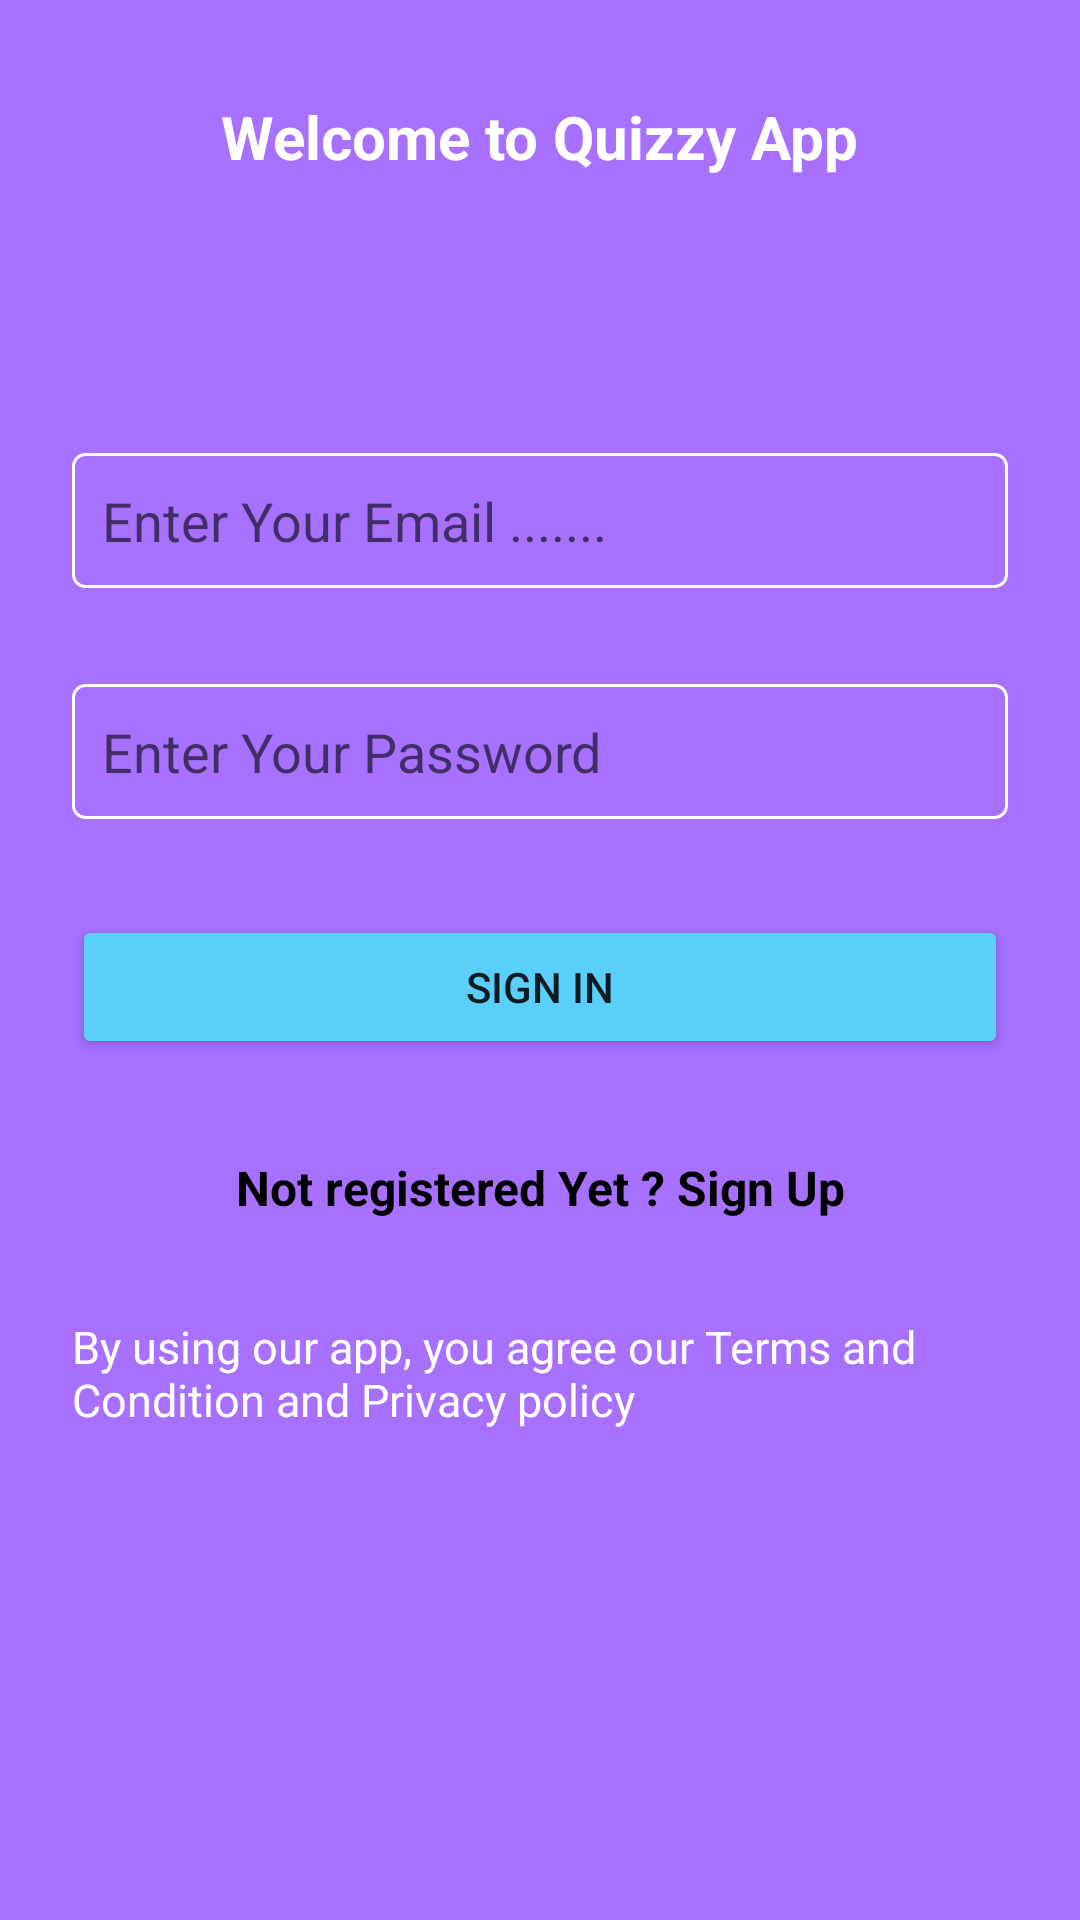

Produce the Android XML layout that renders to this screen, including the resource entries it uses.
<!-- AndroidManifest.xml: application theme Theme.FireBase -->
<!-- res/layout/fragment_signin.xml -->
<?xml version="1.0" encoding="utf-8"?>
<androidx.constraintlayout.widget.ConstraintLayout xmlns:android="http://schemas.android.com/apk/res/android"
    xmlns:tools="http://schemas.android.com/tools"
    android:layout_width="match_parent"
    android:layout_height="match_parent"
    xmlns:app="http://schemas.android.com/apk/res-auto"
    tools:context=".Views.SigninFragment"
    android:background="@color/purple">

    <ImageView
        android:id="@+id/imageView2"
        android:layout_width="match_parent"
        android:layout_height="wrap_content"
        android:layout_marginTop="32dp"
        android:src="@drawable/studying"
        app:layout_constraintEnd_toEndOf="parent"
        app:layout_constraintHorizontal_bias="0.0"
        app:layout_constraintStart_toStartOf="parent"
        app:layout_constraintTop_toBottomOf="@+id/textView2" />

    <EditText
        android:id="@+id/emailEditSignIN"
        android:layout_width="0dp"
        android:layout_height="45dp"
        android:layout_marginStart="24dp"
        android:layout_marginTop="60dp"
        android:layout_marginEnd="24dp"
        android:background="@drawable/editbg"
        android:ems="10"
        android:hint="Enter Your Email ......."
        android:inputType="textEmailAddress"
        android:padding="10dp"
        app:layout_constraintEnd_toEndOf="parent"
        app:layout_constraintHorizontal_bias="0.0"
        app:layout_constraintStart_toStartOf="parent"
        app:layout_constraintTop_toBottomOf="@+id/imageView2" />

    <EditText
        android:id="@+id/passEditSignIn"
        android:layout_width="0dp"
        android:layout_height="45dp"
        android:layout_marginStart="24dp"
        android:layout_marginTop="32dp"
        android:layout_marginEnd="24dp"
        android:background="@drawable/editbg"
        android:ems="10"
        android:hint="Enter Your Password"
        android:inputType="textPassword"
        android:padding="10dp"
        app:layout_constraintEnd_toEndOf="parent"
        app:layout_constraintHorizontal_bias="0.5"
        app:layout_constraintStart_toStartOf="parent"
        app:layout_constraintTop_toBottomOf="@+id/emailEditSignIN" />

    <Button
        android:id="@+id/signInBtn"
        android:layout_width="0dp"
        android:layout_height="wrap_content"
        android:layout_marginStart="24dp"
        android:layout_marginTop="32dp"
        android:layout_marginEnd="24dp"
        android:backgroundTint="@color/light_sky"
        android:text="Sign In"
        app:layout_constraintEnd_toEndOf="parent"
        app:layout_constraintHorizontal_bias="0.5"
        app:layout_constraintStart_toStartOf="parent"
        app:layout_constraintTop_toBottomOf="@+id/passEditSignIn" />

    <TextView
        android:id="@+id/signUpText"
        android:layout_width="wrap_content"
        android:layout_height="wrap_content"
        android:layout_marginTop="32dp"
        android:text="Not registered Yet ? Sign Up"
        android:textColor="@color/black"
        android:textSize="16sp"
        android:textStyle="bold"
        app:layout_constraintEnd_toEndOf="parent"
        app:layout_constraintHorizontal_bias="0.5"
        app:layout_constraintStart_toStartOf="parent"
        app:layout_constraintTop_toBottomOf="@+id/signInBtn" />

    <TextView
        android:id="@+id/textView2"
        android:layout_width="wrap_content"
        android:layout_height="wrap_content"
        android:layout_marginTop="32dp"
        android:text="Welcome to Quizzy App"
        android:textColor="@color/white"
        android:textSize="20sp"
        android:textStyle="bold"
        app:layout_constraintEnd_toEndOf="parent"
        app:layout_constraintHorizontal_bias="0.5"
        app:layout_constraintStart_toStartOf="parent"
        app:layout_constraintTop_toTopOf="parent" />

    <TextView
        android:id="@+id/textView3"
        android:layout_width="0dp"
        android:layout_height="wrap_content"
        android:layout_marginStart="24dp"
        android:layout_marginTop="32dp"
        android:layout_marginEnd="24dp"
        android:text="By using our app, you agree our Terms and Condition and Privacy policy"
        android:textColor="@color/white"
        android:textSize="15sp"
        app:layout_constraintEnd_toEndOf="parent"
        app:layout_constraintHorizontal_bias="0.5"
        app:layout_constraintStart_toStartOf="parent"
        app:layout_constraintTop_toBottomOf="@+id/signUpText" />

</androidx.constraintlayout.widget.ConstraintLayout>
<!-- resources referenced by this layout -->
<resources>
  <color name="black">#FF000000</color>
  <color name="light_sky">#59CFFA</color>
  <color name="purple">#A770FF</color>
  <color name="white">#FFFFFFFF</color>
  <!-- drawable editbg (drawable) -->
  <?xml version="1.0" encoding="utf-8"?>
  
  <shape xmlns:android="http://schemas.android.com/apk/res/android">
  <stroke android:color="@color/white" android:width="1dp"/>
      <corners android:radius="4dp"/>
  </shape>
  <style name="Theme.FireBase" parent="Theme.MaterialComponents.DayNight.DarkActionBar">
          <item name="windowActionBar">false</item>
          <item name="windowNoTitle">true</item>
          
          <item name="colorPrimary">@color/purple_500</item>
          <item name="colorPrimaryVariant">@color/purple_700</item>
          <item name="colorOnPrimary">@color/white</item>
          
          <item name="colorSecondary">@color/teal_200</item>
          <item name="colorSecondaryVariant">@color/teal_700</item>
          <item name="colorOnSecondary">@color/black</item>
          
          <item name="android:statusBarColor" tools:targetApi="l">?attr/colorPrimaryVariant</item>
          
      </style>
  <color name="purple_500">#FF6200EE</color>
  <color name="purple_700">#FF3700B3</color>
  <color name="teal_200">#FF03DAC5</color>
  <color name="teal_700">#FF018786</color>
</resources>
